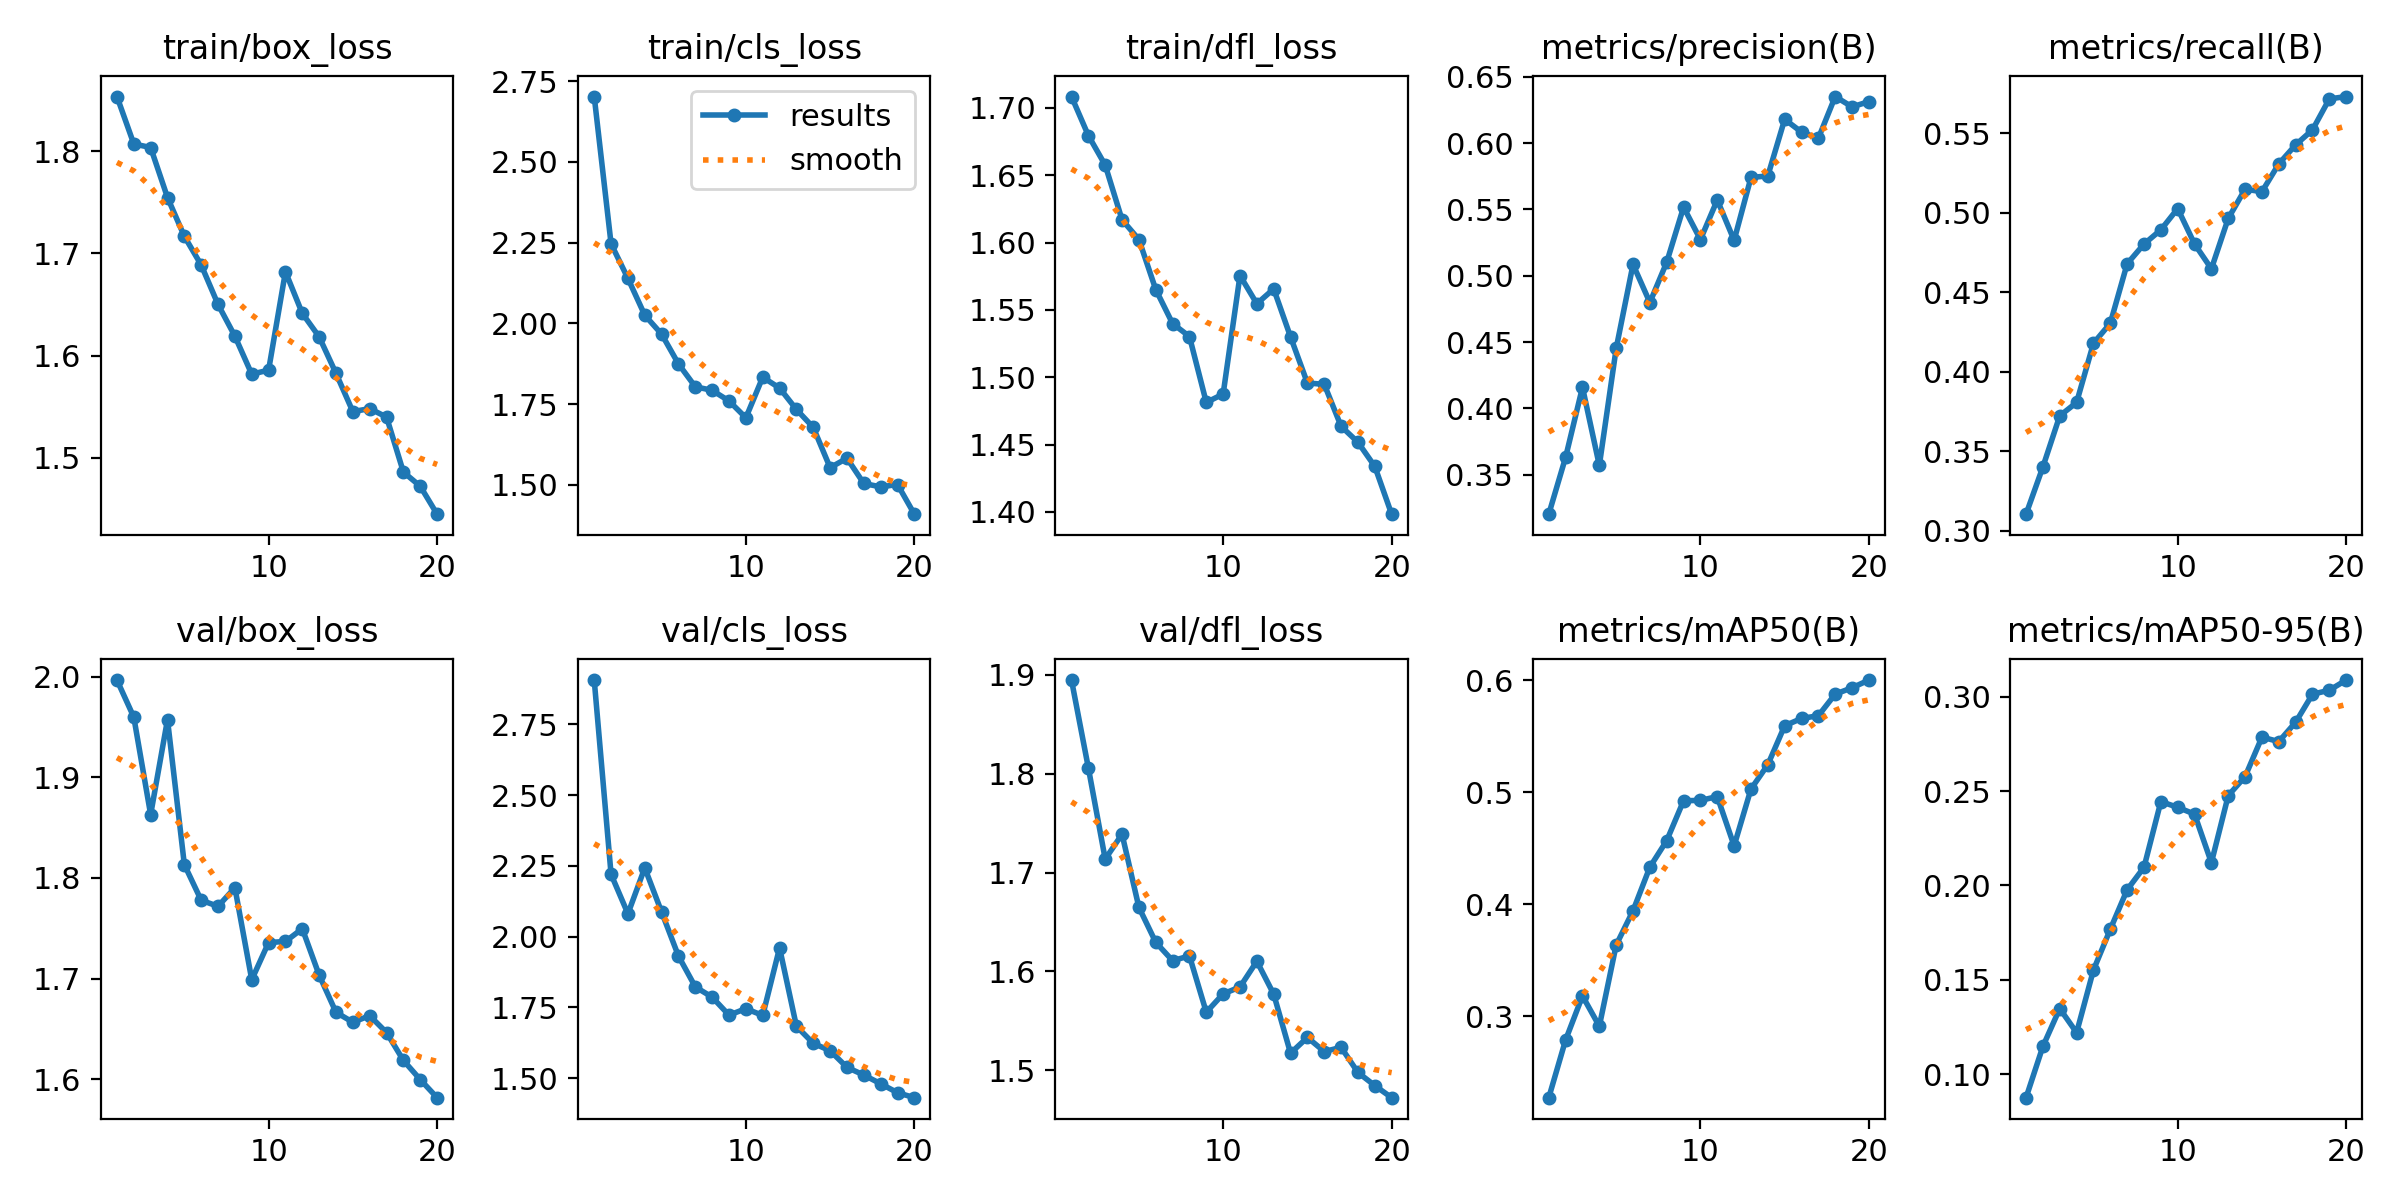

Source data for this figure (header and first rows):
epoch, time, train/box_loss, train/cls_loss, train/dfl_loss, metrics/precision(B), metrics/recall(B), metrics/mAP50(B), metrics/mAP50-95(B), val/box_loss, val/cls_loss, val/dfl_loss, lr/pg0, lr/pg1, lr/pg2
1, 35.41, 1.854, 2.702, 1.708, 0.3202, 0.3104, 0.2274, 0.08765, 1.996, 2.906, 1.895, 0.06712, 0.0003321, 0.0003321
2, 68.17, 1.807, 2.246, 1.68, 0.3631, 0.3401, 0.2789, 0.1148, 1.96, 2.22, 1.806, 0.03409, 0.0006325, 0.0006325
3, 99.89, 1.804, 2.139, 1.658, 0.4159, 0.3722, 0.3182, 0.1348, 1.863, 2.08, 1.714, 0.001023, 0.0008999, 0.0008999
4, 132.6, 1.755, 2.025, 1.617, 0.3569, 0.3806, 0.2911, 0.1221, 1.957, 2.243, 1.739, 0.0008515, 0.0008515, 0.0008515
5, 165.5, 1.717, 1.966, 1.602, 0.4452, 0.4178, 0.3636, 0.1552, 1.813, 2.086, 1.665, 0.000802, 0.000802, 0.000802
6, 198.2, 1.689, 1.874, 1.565, 0.5085, 0.4304, 0.3942, 0.1768, 1.778, 1.931, 1.63, 0.0007525, 0.0007525, 0.0007525
7, 230.8, 1.65, 1.803, 1.54, 0.4798, 0.4678, 0.4332, 0.1977, 1.772, 1.822, 1.611, 0.000703, 0.000703, 0.000703
8, 263.7, 1.619, 1.793, 1.53, 0.5102, 0.4802, 0.4568, 0.2096, 1.79, 1.786, 1.616, 0.0006535, 0.0006535, 0.0006535
9, 296.6, 1.582, 1.76, 1.481, 0.5518, 0.4892, 0.4924, 0.2444, 1.699, 1.722, 1.559, 0.000604, 0.000604, 0.000604
10, 329.4, 1.586, 1.707, 1.488, 0.5273, 0.5025, 0.4927, 0.2414, 1.736, 1.745, 1.577, 0.0005545, 0.0005545, 0.0005545
11, 365.3, 1.682, 1.833, 1.576, 0.5571, 0.4803, 0.4961, 0.2378, 1.737, 1.721, 1.584, 0.000505, 0.000505, 0.000505
12, 395.8, 1.641, 1.8, 1.555, 0.5267, 0.4647, 0.4521, 0.2121, 1.75, 1.96, 1.61, 0.0004555, 0.0004555, 0.0004555
13, 426.2, 1.618, 1.733, 1.566, 0.5741, 0.4964, 0.5029, 0.2476, 1.704, 1.683, 1.577, 0.000406, 0.000406, 0.000406
14, 456.9, 1.583, 1.678, 1.53, 0.5753, 0.5147, 0.5246, 0.2576, 1.667, 1.623, 1.517, 0.0003565, 0.0003565, 0.0003565
15, 487.4, 1.545, 1.553, 1.496, 0.618, 0.5131, 0.5593, 0.2785, 1.657, 1.596, 1.533, 0.000307, 0.000307, 0.000307
16, 517.9, 1.548, 1.582, 1.495, 0.6084, 0.5306, 0.5658, 0.2762, 1.663, 1.538, 1.519, 0.0002575, 0.0002575, 0.0002575
17, 548.3, 1.54, 1.504, 1.464, 0.6037, 0.5426, 0.5683, 0.2864, 1.647, 1.51, 1.523, 0.000208, 0.000208, 0.000208
18, 578.9, 1.486, 1.493, 1.452, 0.6351, 0.552, 0.5876, 0.3013, 1.619, 1.48, 1.498, 0.0001585, 0.0001585, 0.0001585
19, 609.5, 1.472, 1.501, 1.434, 0.6274, 0.5715, 0.5932, 0.3034, 1.6, 1.448, 1.485, 0.000109, 0.000109, 0.000109
20, 640.2, 1.445, 1.409, 1.398, 0.6313, 0.573, 0.6001, 0.3088, 1.582, 1.431, 1.472, 5.95e-05, 5.95e-05, 5.95e-05
